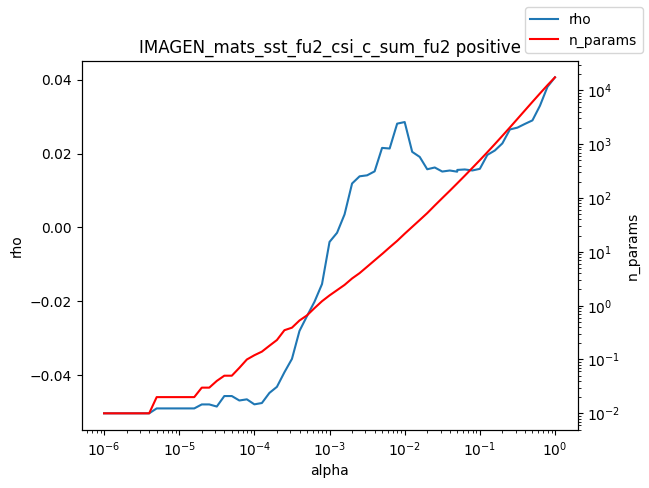

The data file committed next to this chart (first rows):
alpha, rho, n_params
1e-06, -0.05039, 0.01
1.2589254117941661e-06, -0.05039, 0.01
1.584893192461111e-06, -0.05039, 0.01
1.9952623149688787e-06, -0.05039, 0.01
2.511886431509577e-06, -0.05039, 0.01
3.162277660168379e-06, -0.05039, 0.01
3.981071705534969e-06, -0.05039, 0.01
5.011872336272715e-06, -0.04906, 0.02
6.30957344480193e-06, -0.04906, 0.02
7.943282347242805e-06, -0.04906, 0.02
1e-05, -0.04906, 0.02
1.2589254117941661e-05, -0.04906, 0.02
1.5848931924611107e-05, -0.04906, 0.02
1.9952623149688786e-05, -0.04798, 0.03
2.511886431509577e-05, -0.04798, 0.03
3.1622776601683795e-05, -0.04855, 0.04
3.9810717055349695e-05, -0.0457, 0.05
5.011872336272725e-05, -0.0457, 0.05
6.309573444801929e-05, -0.04691, 0.07
7.943282347242806e-05, -0.04659, 0.1
0.0001, -0.04795, 0.12
0.0001259, -0.04759, 0.14
0.0001585, -0.04486, 0.18
0.0001995, -0.04321, 0.23
0.0002512, -0.03925, 0.35
0.0003162, -0.03563, 0.39
0.0003981, -0.02806, 0.53
0.0005012, -0.02403, 0.66
0.000631, -0.02014, 0.9
0.0007943, -0.01535, 1.21
0.001, -0.003932, 1.55
0.001259, -0.001461, 1.94
0.001585, 0.003531, 2.43
0.001995, 0.0119, 3.2
0.002512, 0.01385, 4.02
0.003162, 0.01412, 5.28
0.003981, 0.01519, 6.95
0.005, 0.02153, 9.11
0.005012, 0.02155, 9.12
0.00631, 0.02138, 12.12
0.007943, 0.02812, 15.98
0.01, 0.02856, 21.69
0.01259, 0.02048, 29.08
0.01585, 0.01911, 38.96
0.01995, 0.01576, 52.36
0.02512, 0.01624, 72.45
0.03162, 0.01514, 99.5
0.03981, 0.01542, 136.2
0.05, 0.01511, 187.1
0.05012, 0.01558, 187.7
0.0631, 0.01571, 259.6
0.07943, 0.01543, 361.5
0.1, 0.01587, 504.6
0.1259, 0.01965, 709.1
0.1585, 0.02085, 1004
0.1995, 0.02278, 1430
0.2512, 0.02655, 2046
0.3162, 0.02704, 2944
0.3981, 0.02805, 4242
0.5012, 0.02901, 6106
... 3 more rows
